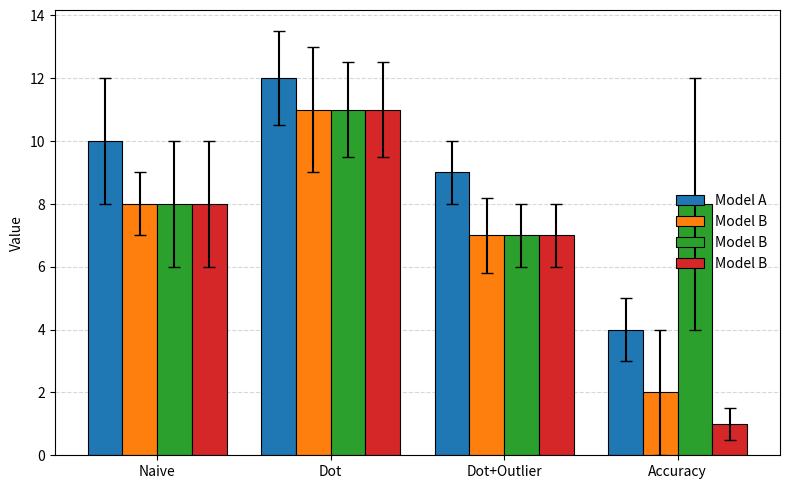

Reproduce this figure in Python.
import numpy as np
import matplotlib.pyplot as plt

def grouped_bar_with_variance(
    labels,
    means,
    variances,
    group_names,
    ylabel="Value",
    title=None,
    figsize=(8, 5)
):
    """
    labels: list[str]            -> x-axis categories
    means: list[list[float]]     -> shape (groups, categories)
    variances: list[list[float]] -> same shape as means
    group_names: list[str]
    """

    means = np.asarray(means)
    variances = np.asarray(variances)

    n_groups, n_cats = means.shape
    x = np.arange(n_cats)
    width = 0.8 / n_groups

    fig, ax = plt.subplots(figsize=figsize)

    for i in range(n_groups):
        ax.bar(
            x - 0.4 + i * width + width / 2,
            means[i],
            width,
            yerr=variances[i],
            capsize=4,
            edgecolor="black",
            linewidth=0.8,
            label=group_names[i]
        )

    ax.set_xticks(x)
    ax.set_xticklabels(labels)
    ax.set_ylabel(ylabel)

    if title:
        ax.set_title(title)

    ax.legend(frameon=False)
    ax.grid(axis="y", linestyle="--", alpha=0.5)
    ax.set_axisbelow(True)

    fig.tight_layout()
    plt.show()


labels = ['Naive', 'Dot', 'Dot+Outlier', 'Accuracy']
means = [
    [10, 12, 9, 4],
    [8, 11, 7, 2],
    [8, 11, 7, 8],
    [8, 11, 7, 1]
]
variances = [
    [2, 1.5, 1, 1],
    [1, 2, 1.2, 2],
    [2, 1.5, 1, 4],
    [2, 1.5, 1, 0.5]
]
group_names = ['Model A', 'Model B', 'Model B', 'Model B']

grouped_bar_with_variance(labels, means, variances, group_names)